Run: headless pygame with SDL's dummy video driver; simulated clock (each Clock.tick advances the game by its frame time, no real sleeping); random seed 0; keys injected as events and as key.get_pressed() state; no mouse input.
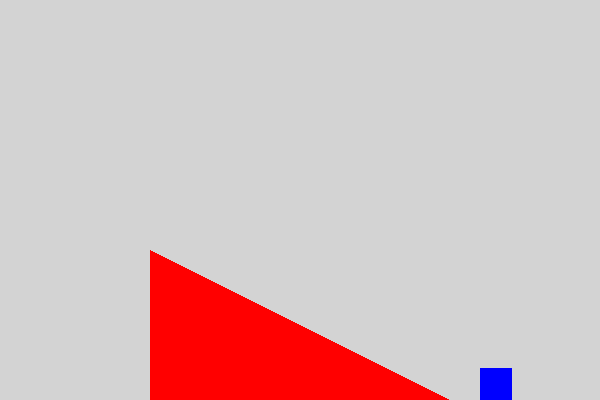
Frame 1 of 4 · flips 1–60 · no input
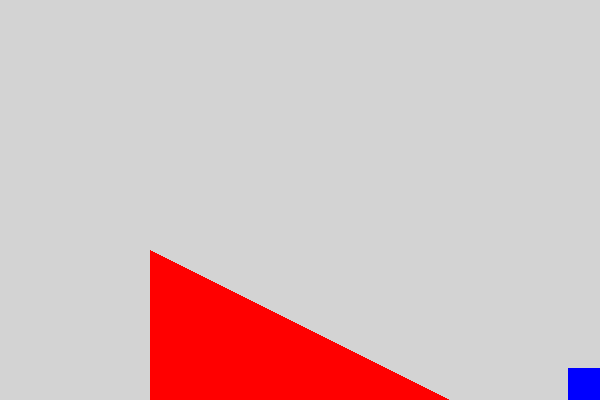
Frame 2 of 4 · flips 61–180 · tapped SPACE, RETURN · held RIGHT (→), D
Frame 3 of 4 · flips 181–300 · held DOWN (↓), S · screen unchanged from frame 2, image omitted
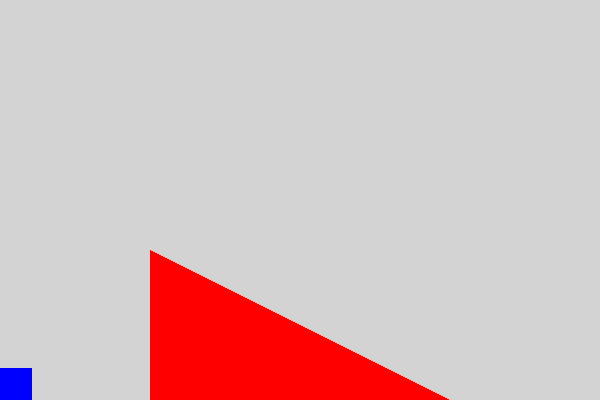
Frame 4 of 4 · flips 301–420 · held LEFT (←), A, UP (↑), W

The pygame program that drew these frames:

# pygame.Rect object
# https://www.pygame.org/docs/ref/rect.html
#
# when the rectangle descends the ramp, the rectangle shakes
# https://stackoverflow.com/questions/70521047/when-the-rectangle-descends-the-ramp-the-rectangle-shakes/70521216#70521216
#
# GitHub - PyGameExamplesAndAnswers - Collision and Intersection - Rectangle and diagonal slope (ramp)
# https://github.com/Rabbid76/PyGameExamplesAndAnswers/blob/master/documentation/pygame/pygame_collision_and_intesection.md

import pygame

pygame.init()

window = pygame.display.set_mode((600, 400))
clock = pygame.time.Clock()

class Ramp(pygame.sprite.Sprite):
    def __init__(self, x, y, w, h, color):
        super().__init__()
        self.image = pygame.Surface((w, h), pygame.SRCALPHA)
        pygame.draw.polygon(self.image, color, [(0, 0), (0, h), (w, h)])
        self.rect = self.image.get_rect(topleft = (x, y))

class Player(pygame.sprite.Sprite):
    def __init__(self, x, y, color):
        super().__init__()
        self.image = pygame.Surface((32, 32))
        self.image.fill(color)
        self.rect = self.image.get_rect(topleft= (x, y))
        self.pos = pygame.math.Vector2(self.rect.topleft)
        self.direction = pygame.math.Vector2(0, 0)
        self.on_ground = True
                              
    def update(self, border, jump):
        self.previouse_rect = self.rect.copy()
        keys = pygame.key.get_pressed()
        self.direction.x = (keys[pygame.K_RIGHT] - keys[pygame.K_LEFT]) * 5
        if jump and self.on_ground:
            self.direction.y = -20
            self.on_ground = False
        self.direction.y += 0.9
        self.pos += self.direction
        self.rect.topleft = round(self.pos.x), round(self.pos.y)
        width, height = border.size
        if self.rect.left <= 0:
            self.rect.left = 0
            self.pos.x = self.rect.left
        if self.rect.right >= width:
            self.rect.right = width
            self.pos.x = self.rect.x
        if self.rect.bottom >= height:
            self.rect.bottom = height
            self.direction.y = 0
            self.on_ground = True
            self.pos.y = self.rect.y
        
def ramp_collide(player, ramp):
    if player.rect.colliderect(ramp.rect):
        if player.previouse_rect.right-1 <= ramp.rect.left:
            player.rect.right = ramp.rect.left
            player.pos.x = player.rect.x
        else:
            ratio = ramp.rect.height / ramp.rect.width
            bottom = ramp.rect.bottom - (ramp.rect.right - max(player.rect.left, ramp.rect.left)) * ratio
            if player.on_ground or player.rect.bottom > bottom:
                player.rect.bottom = bottom
                player.pos.y = player.rect.y
                player.direction.y = 0
                player.on_ground = True

player = Player(480, 200, 'blue')
ramp = Ramp(150, 250, 300, 150, 'red')
all_sprites = pygame.sprite.Group(player, ramp)

run = True
while run:
    clock.tick(60)
    jump = False
    for event in pygame.event.get():
        if event.type == pygame.QUIT:
            run = False
        if event.type == pygame.KEYDOWN:
            if event.key == pygame.K_UP:
                jump = True

    player.update(window.get_rect(), jump)
    ramp_collide(player, ramp)

    window.fill('lightgray')
    all_sprites.draw(window)
    pygame.display.flip()

pygame.quit()
exit()
